3-way image classification set "datasets" from GitHub (MatthiasDR96/vision_demonstrator); label vocabulary: c-not defect, no defect, scratch.

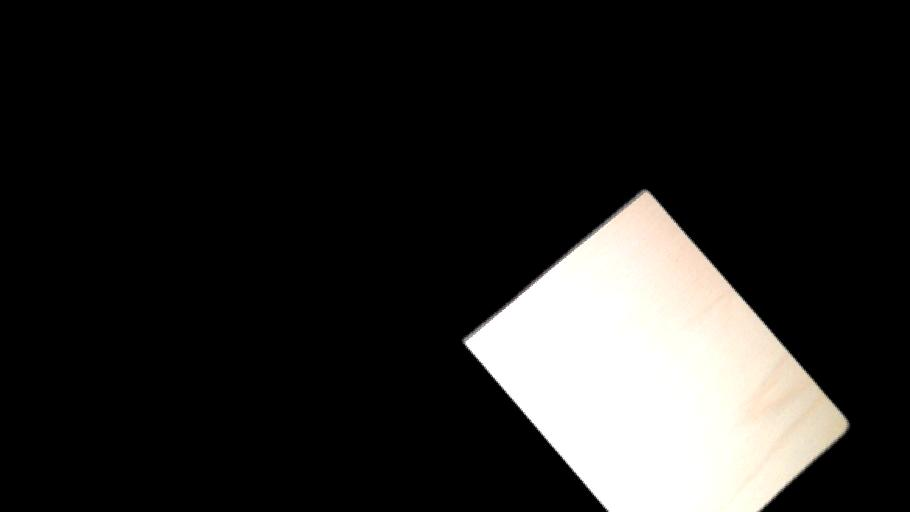
Label: no defect

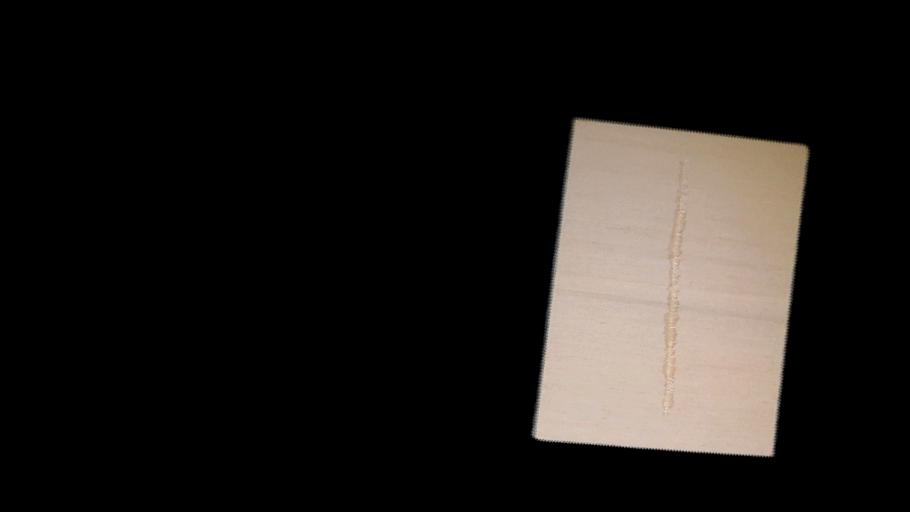
Label: scratch

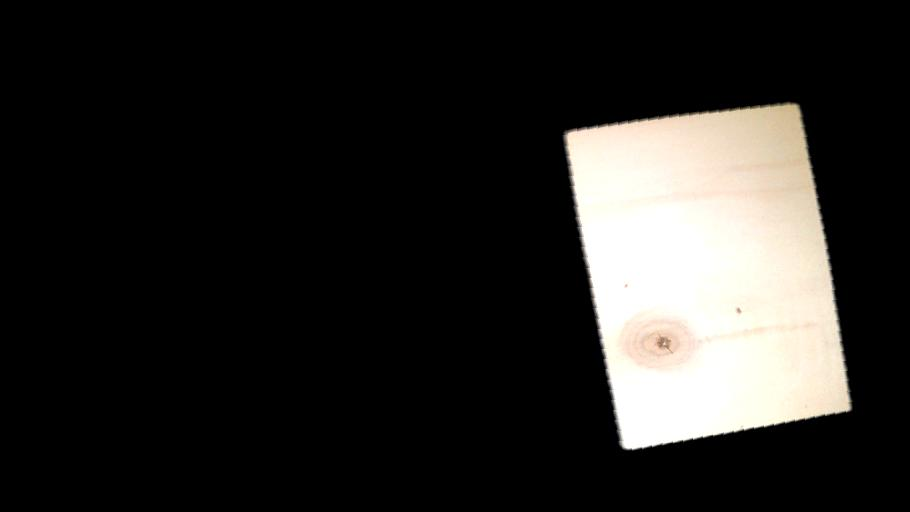
Label: c-not defect

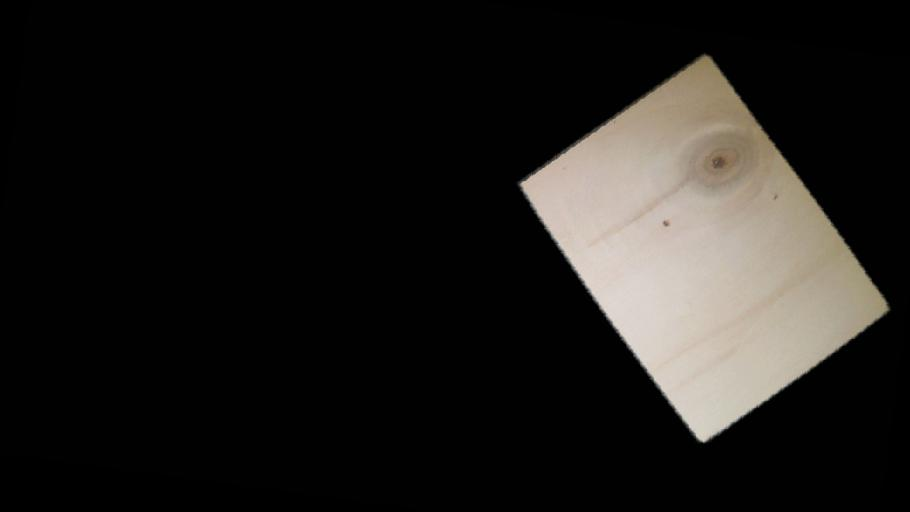
Label: c-not defect

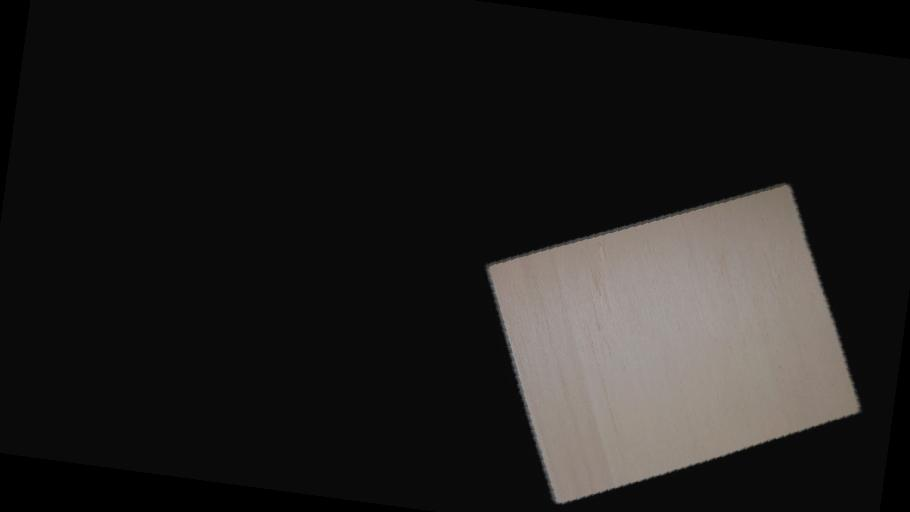
Label: no defect

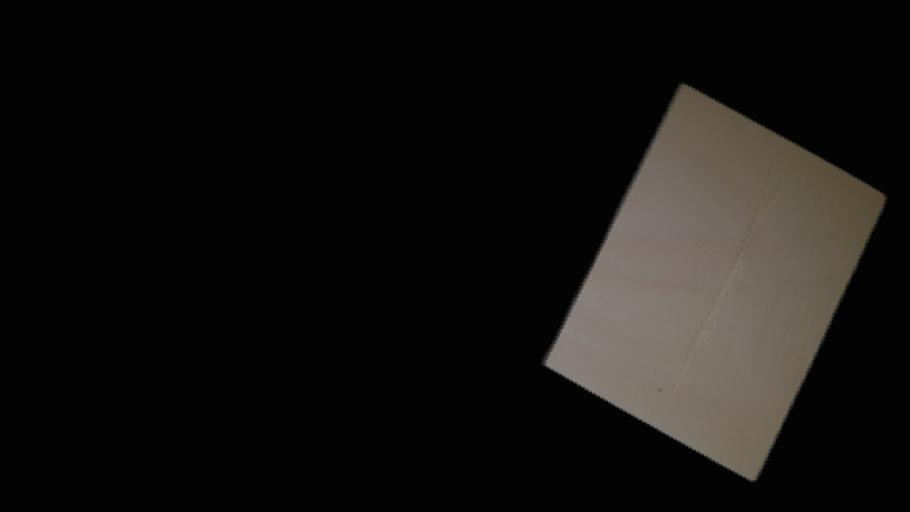
Label: scratch
